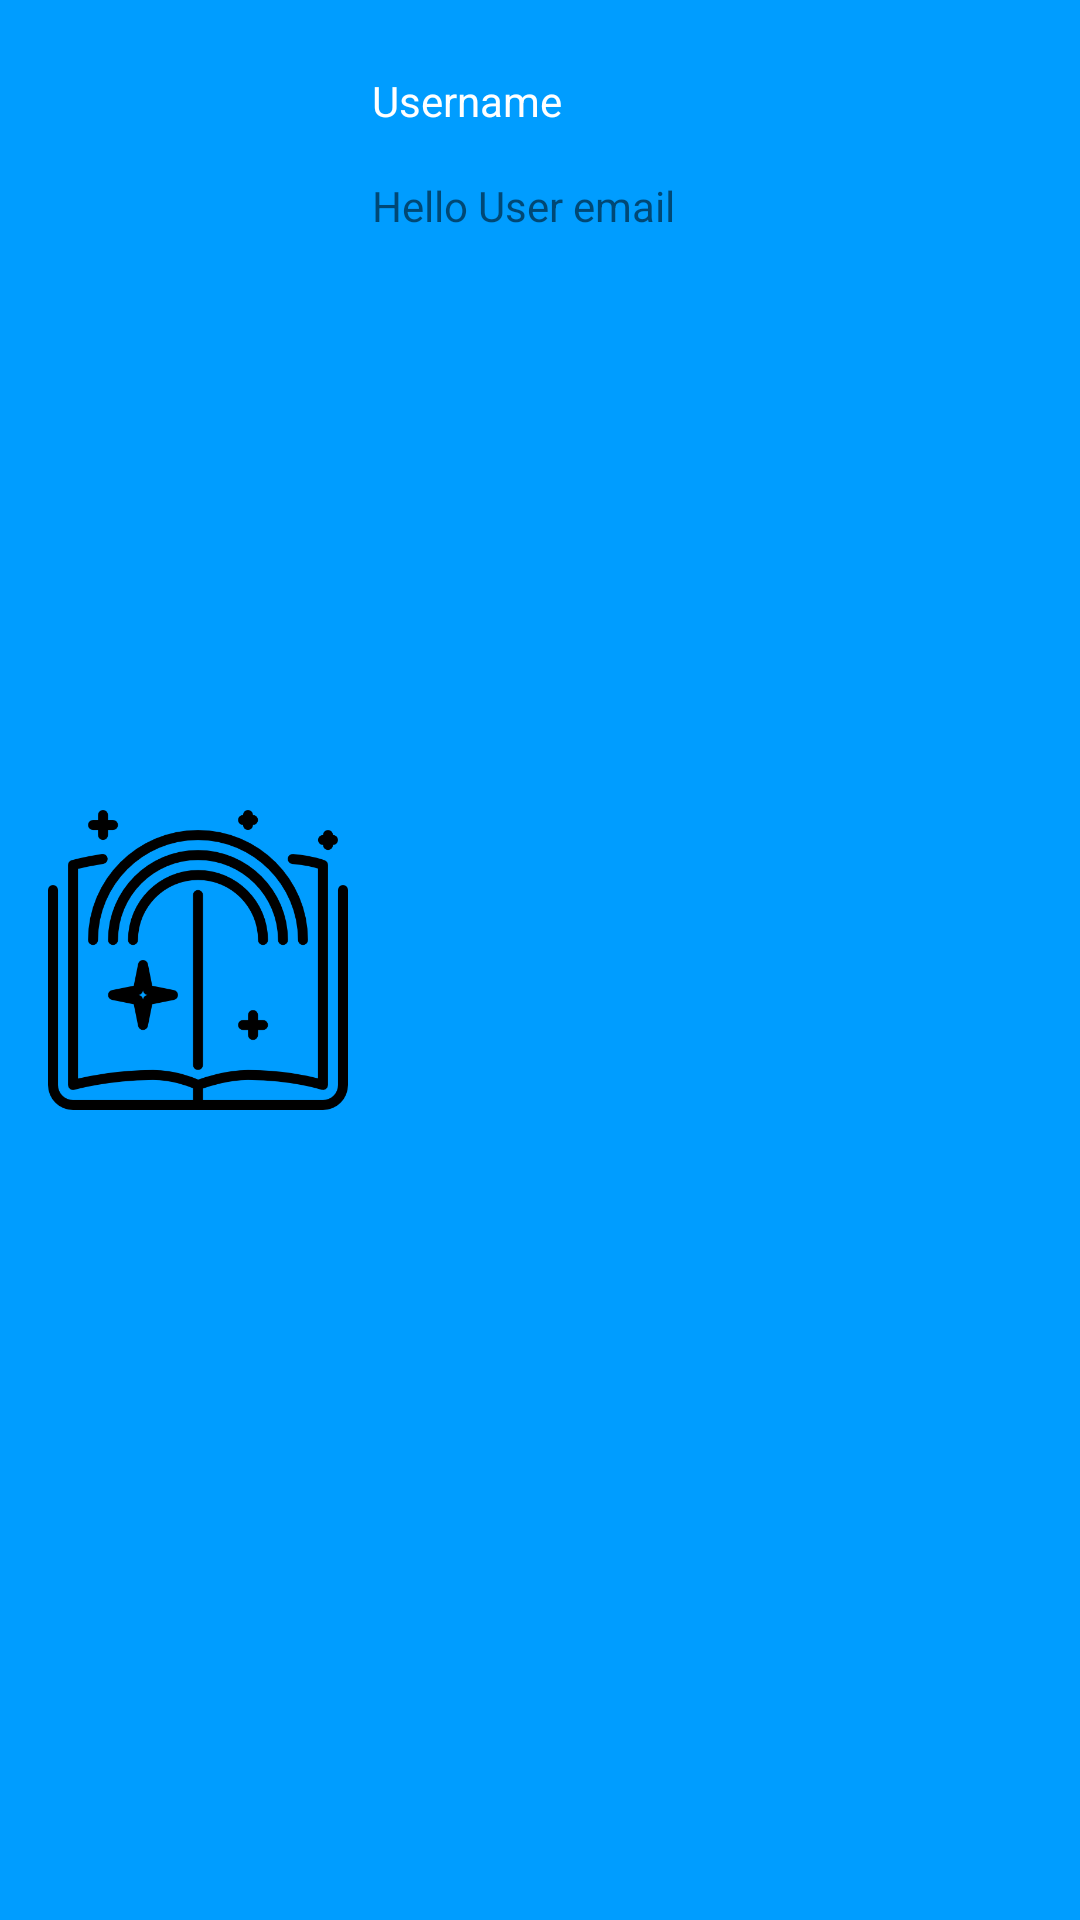

This screen was rendered from an Android layout file. Write that file and the resources it references.
<!-- AndroidManifest.xml: application theme Theme.MyStory -->
<!-- res/layout/header.xml -->
<?xml version="1.0" encoding="utf-8"?>
<androidx.constraintlayout.widget.ConstraintLayout xmlns:android="http://schemas.android.com/apk/res/android"
    android:layout_width="match_parent"
    android:layout_height="wrap_content"
    android:background="#009dff"
    xmlns:app="http://schemas.android.com/apk/res-auto">

    <ImageView
        android:contentDescription="@string/image"
        android:layout_width="100dp"
        android:layout_height="100dp"
        android:src="@drawable/mystory"
        android:id="@+id/img"
        app:layout_constraintBottom_toBottomOf="parent"
        app:layout_constraintStart_toStartOf="parent"
        app:layout_constraintTop_toTopOf="parent"
        android:layout_marginStart="16dp"
        android:layout_marginTop="12dp"
        android:layout_marginBottom="12dp"/>

    <TextView
        android:id="@+id/userText"
        android:layout_width="wrap_content"
        android:layout_height="wrap_content"
        android:text="@string/Username"
        android:textColor="@color/white"
        android:layout_marginTop="24dp"
        android:layout_marginStart="8dp"
        app:layout_constraintTop_toTopOf="parent"
        app:layout_constraintStart_toEndOf="@id/img"/>

    <TextView
        android:id="@+id/emailText"
        android:layout_width="wrap_content"
        android:layout_height="wrap_content"
        app:layout_constraintTop_toBottomOf="@id/userText"
        app:layout_constraintStart_toEndOf="@id/img"
        android:text="@string/welcom"
        android:layout_marginStart="8dp"
        android:layout_marginTop="16dp"/>
</androidx.constraintlayout.widget.ConstraintLayout>
<!-- resources referenced by this layout -->
<resources>
  <!-- drawable mystory: png bitmap (drawable, 13970 bytes) -->
  <string name="Username">Username</string>
  <string name="image">This is profile image</string>
  <string name="welcom">Hello User email</string>
  <style name="Theme.MyStory" parent="Theme.MaterialComponents.DayNight.DarkActionBar">
          
          <item name="colorPrimary">@color/purple_500</item>
          <item name="colorPrimaryVariant">@color/purple_700</item>
          <item name="colorOnPrimary">@color/white</item>
          
          <item name="colorSecondary">@color/teal_200</item>
          <item name="colorSecondaryVariant">@color/teal_700</item>
          <item name="colorOnSecondary">@color/black</item>
          
          <item name="android:statusBarColor" tools:targetApi="l">?attr/colorPrimaryVariant</item>
          
      </style>
  <!-- not gathered from this repository: default colours our renderer supplied (Android Studio template values) -->
  <color name="purple_500">#FF6200EE</color>
  <color name="purple_700">#FF3700B3</color>
  <color name="teal_200">#FF03DAC5</color>
  <color name="teal_700">#FF018786</color>
  <color name="black">#FF000000</color>
  <color name="white">#FFFFFFFF</color>
</resources>
